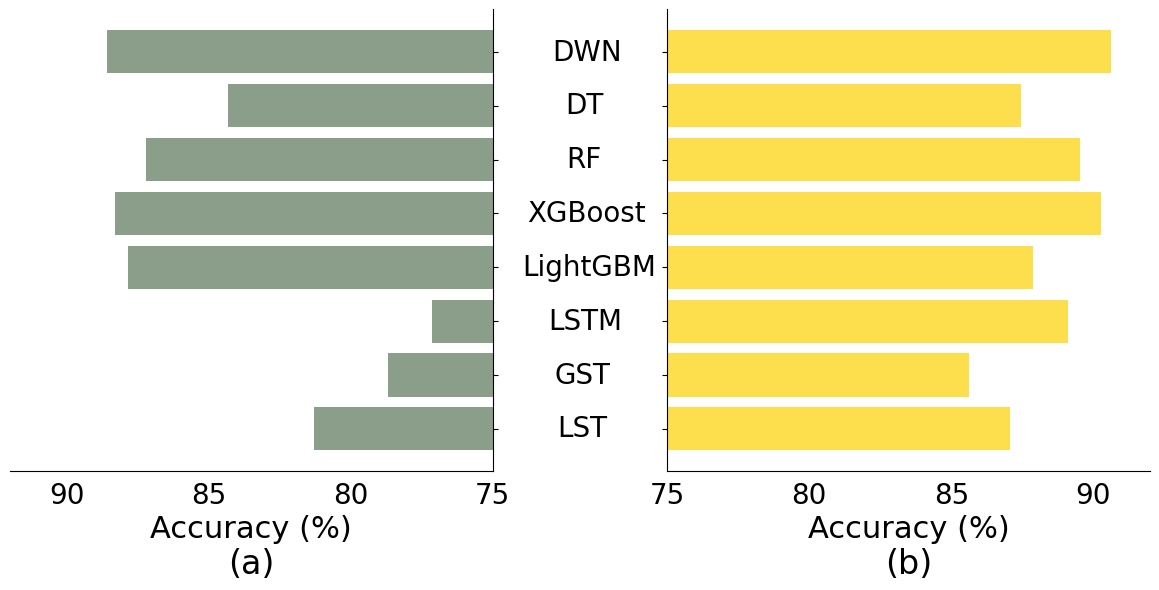

Source code (Python):
import matplotlib.pyplot as plt

models = ['LST', 'GST', 'LSTM', 'LightGBM', 'XGBoost', 'RF', 'DT', 'DWN']
accuracy_valley_train = [81.3, 78.67, 77.14, 87.84, 88.31, 87.21, 84.32, 88.59]
accuracy_basin_train = [87.07, 85.63, 89.1, 87.89, 90.26, 89.52, 87.47, 90.64]

plt.rcParams['font.family'] = 'Times New Roman'
plt.rcParams['font.size'] = 20

fig, ax = plt.subplots(nrows=1, ncols=2, figsize=(12, 6))

ax[0].barh(models, accuracy_valley_train, color='#587558', alpha=0.7)
ax[0].set_xlim(75, 92)
ax[0].invert_xaxis()

ax[1].barh(models, accuracy_basin_train, color='#fdd000', alpha=0.7)
ax[1].set_xlim(75, 92)

for axis in ax:
    axis.set_xlabel('Accuracy (%)', fontsize=22, fontname='Times New Roman')
    axis.spines['top'].set_visible(False)
    axis.spines['right'].set_visible(False)
    axis.spines['left'].set_visible(False)
    axis.spines['bottom'].set_visible(True)
    axis.tick_params(left=False, labelleft=False, bottom=False)

ax[1].tick_params(left=True, labelleft=False, labelsize=20)
ax[0].tick_params(right=True)
custom_spacing = [-15.95, -14.60, -18.28, -18, -20.2, -18.08, -16.08, -19.7]

for i, model in enumerate(models):
    ax[1].text(accuracy_basin_train[i] + custom_spacing[i], i, model, va='center')

ax[0].text(0.5, -0.22, '(a)', transform=ax[0].transAxes, fontsize=24, fontname='Times New Roman', ha='center')
ax[0].spines['right'].set_visible(True)
ax[1].spines['left'].set_visible(True)
ax[1].text(0.5, -0.22, '(b)', transform=ax[1].transAxes, fontsize=24, fontname='Times New Roman', ha='center')

plt.tight_layout()
plt.subplots_adjust(bottom=0.18)
plt.savefig('fig8_Cross.png')
plt.show()
